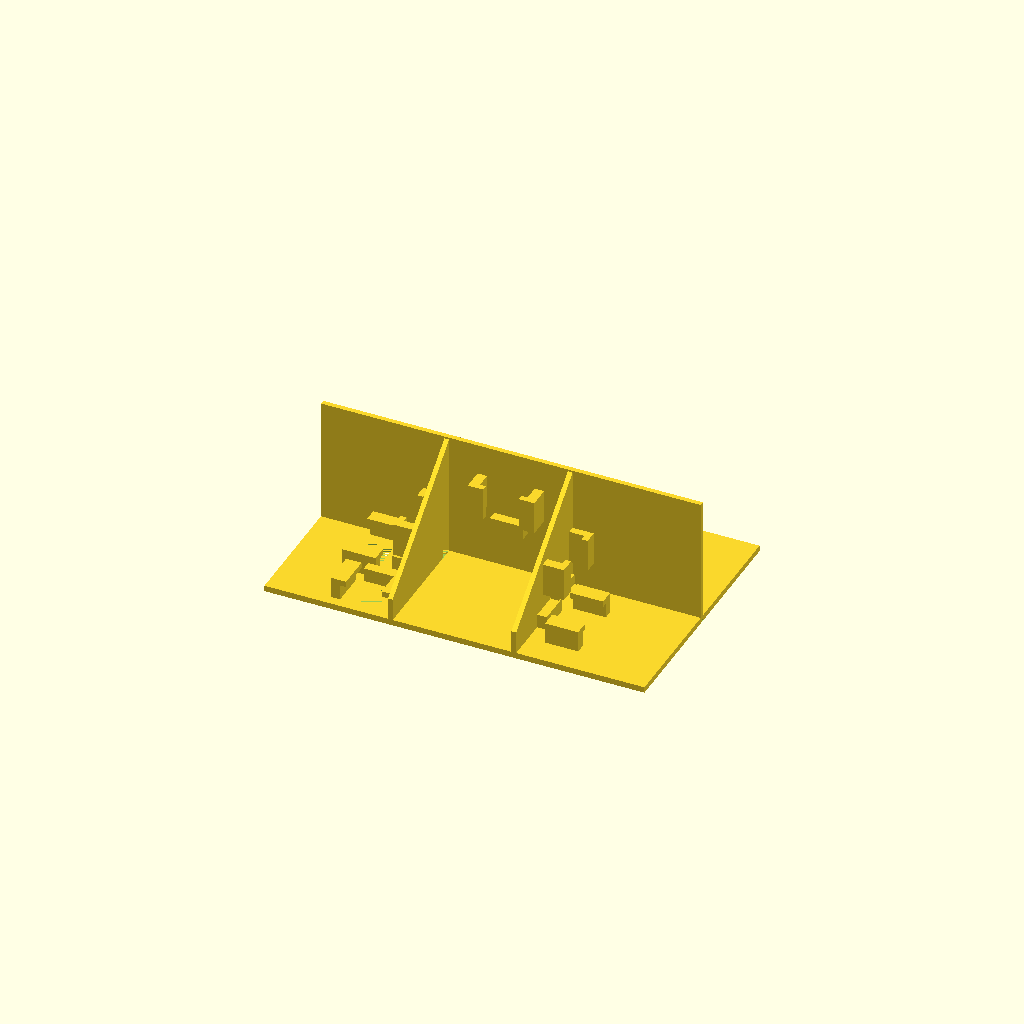
Cell 1: rendered with the file's own defaults.
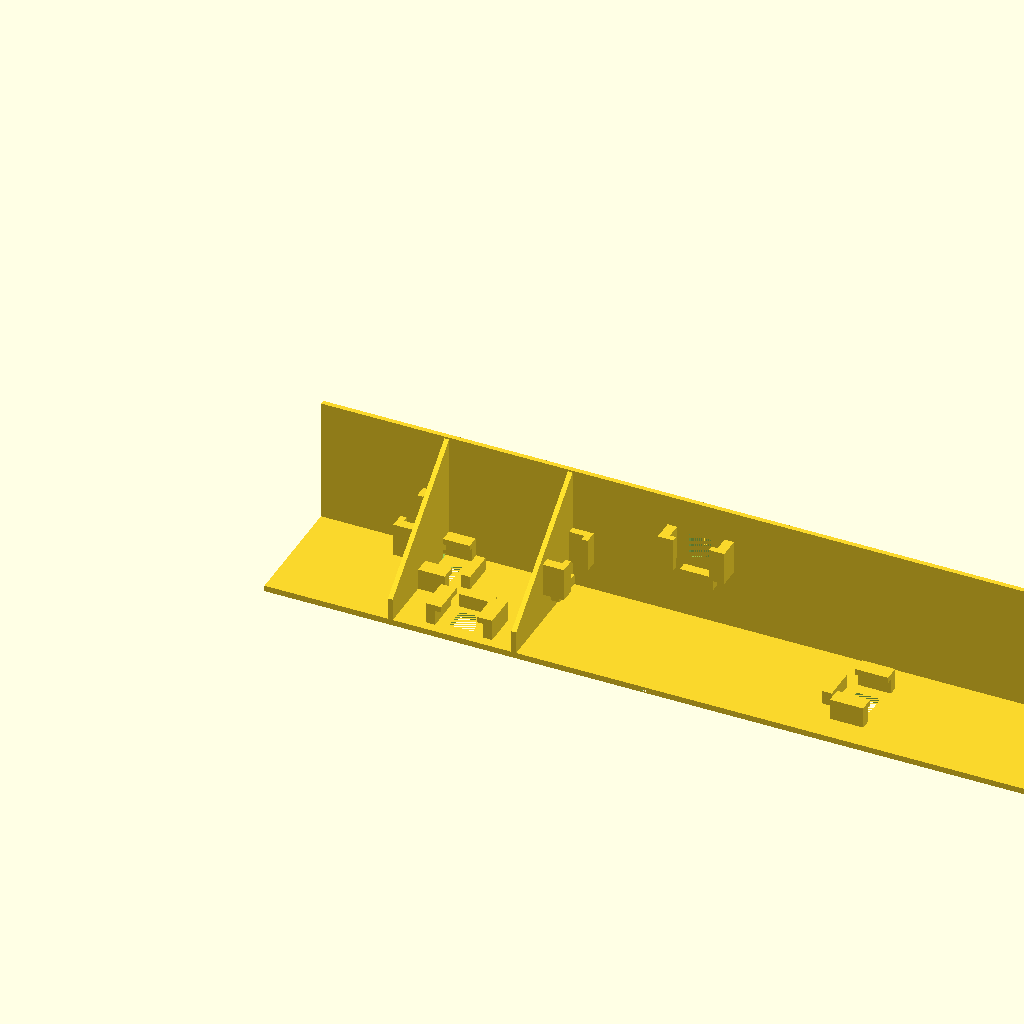
Cell 2 — x_grund set to 160, the other parameters unchanged.
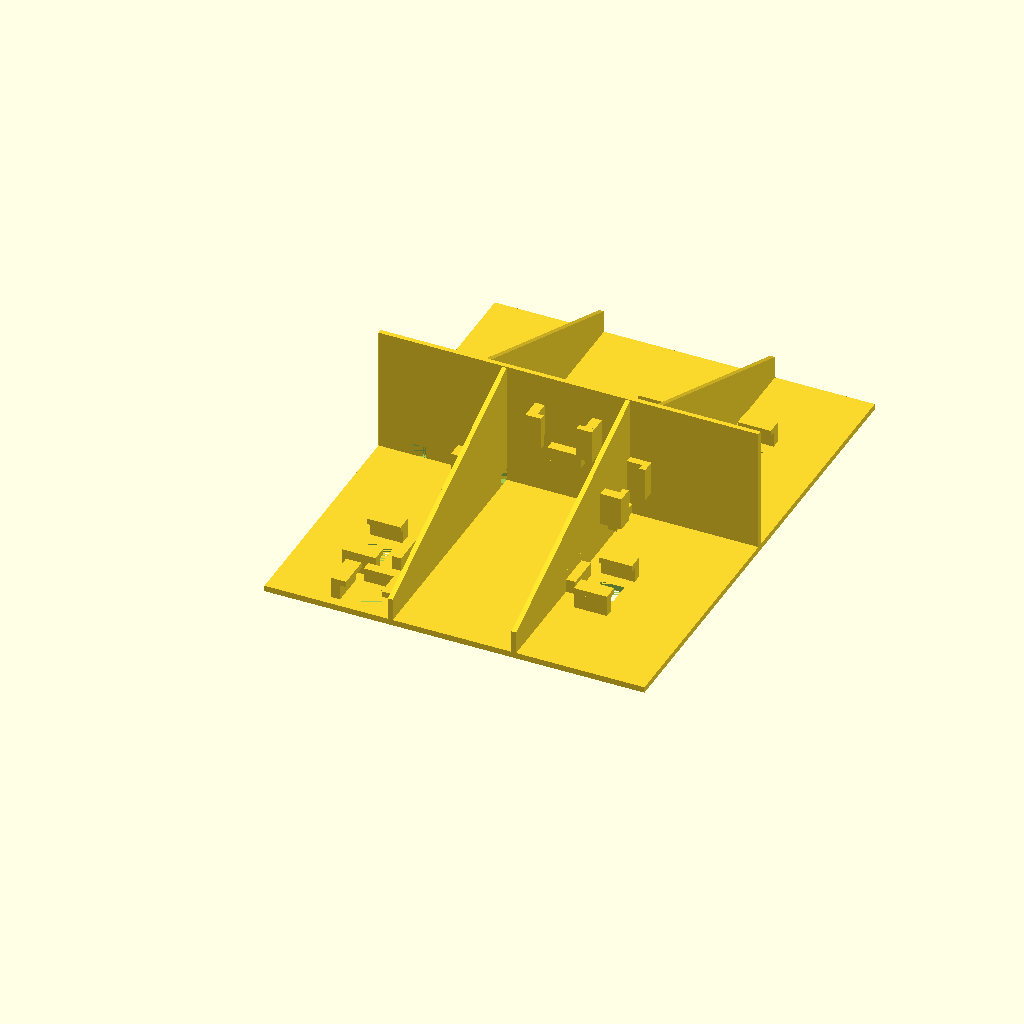
Cell 3 — y_grund set to 104, the other parameters unchanged.
All cells are drawn from one camera (rotation 55°, 0°, 25°, orthographic, colour scheme Cornfield), so only the parameter changes between them.
OpenSCAD source file 3723_Wohnhaus-Fotogeschaeft/Haus/Quellcode/Zwischendecke_Haus.scad:
/*
Projekt Name: Trennwaende fuer das Modellhaus 3723
Modul:  Zwischendecke mit Halterungen fuer die WS2812
Projekt URL: https://github.com/Hardi-St/MobaLedLib_Docu/tree/master/3D_Daten_fuer_die_MobaLedLib/Trennwaende%20fuer%20Haeuser
Version: 0.0.1
Autor: Moba-Nick (mobanick@wp12085804.server-he.de)
Lizenz: CC-BY-SA-4.0 (https://creativecommons.org/licenses/by-sa/4.0/legalcode.de)
*/
// Alle Angaben sind immer in mm bei meinen Projekten.
//Parameter fuer die Grundplatte des Hauses
x_grund = 80;       // Laenge der Grundplatte
y_grund = 52;       // Breite der Grundplatte 
z_grund = 1.25;       // Staerke der Zwischendecke
wand_staerke = 1.00; // Parameter fuer die Staerke der Waende

z_zwischendecke = z_grund * 0.5; // Hoehe der Fugen
faktor_fugen = 1.25; //Faktor um den die Fugen breiter sind als die Wandstaerke
fugen_erstellen = true; // Sollen Fugen fuer das verkleben erstellt (true) oder keine Fugen erstellt (false) werden?

/*
    Bitte die nachfolgenden Zeilen nicht aendern. Diese errechnen die zusaetzlichen Parameter aus den vorhandenen Werten und legen die Abmessungen fuer die LED-Halterungen fest.
*/
x_all = x_grund; 
y_all = y_grund; 
z_all = 63 - 35 - z_grund - wand_staerke*0.478; // Gesamthoehe vom Haus - Hoehe_Erdgeschoss (Grundplatte_Haus.scad) - Hoehe Zwischendecke - Dachschraegenkompensierung
z_knie = 41 - 35 - z_grund; //Hoehe_Erdgeschoss bis Anfang Dachschraege - Hoehe_Erdgeschoss (Grundplatte_Haus.scad) - Hoehe Zwischendecke

// Variablen zu den LEDs und deren Halterung
led_x = 10; // Laenge der LED inkl. Platine
led_y = 10; // Breite der LED inkl. Platine
led_x_inner = 5; // Laenge der LED ohne Platine
led_y_inner = 5; // Breite der LEd ohne Platine
led_h_z = 3.2; // Abstand zwischen Grundplatte und LED-Haken 
led_h_x = 7; // Laenge des LED-Halters
led_h_y = 2; // Breite des LED-Halters
haken = 1.25; // BReite des Ueberhanges des LED-Halters

// Angaben fuer die Groesse der Kabeloeffnungen in den Waenden. setzen der Werte auf 0 deaktivieren die Funktion
kabel_x = 2.5;
kabel_y = 3.00;

/* 
    Wenn die Zwischendecke_Haus eine Oeffnung braucht, kann man hier einen Ausschnitt in der Zwischendecke_Haus dafuer vorsehen und die Position und Groesse angeben.
*/
x_cut = (49.25 - 39.25 - wand_staerke*0.25)/2;  // Laenge der Aussparung
y_cut = (12+wand_staerke*1.25)/2;  // Breite der Aussparung
cut_pos_x = 29.25 +wand_staerke/2+x_cut/2; // Punkt X der Aussparung
cut_pos_y = 11.25 + wand_staerke+y_cut/2; // Punkt Y der Aussparung 

/*
    Im nachfolgendem Abschnitt wird die Grundplatte und alle Waende erstellt.
    Die Angaben koennen ganz nach belieben abgeaendert werden.
*/
difference(){
    //Erstellen der Zwischendecke sowie dem Loch fuer den Kabelschacht (true = mit loch, false = ohne Loch)
    Zwischendecke_Haus(true);
    if (fugen_erstellen == true){
        Wand_DIR_Y(0,y_grund/2,0,x_grund,z_zwischendecke, faktor_fugen);
        Wand_DIR_X(x_grund/2, 0,0,y_grund/2,z_zwischendecke, faktor_fugen); 
        Wand_DIR_Y(0,11.25+wand_staerke/2,0,40.25,z_zwischendecke, faktor_fugen);
        Wand_DIR_X(29.25,11.25,0,y_grund - 11.25,z_zwischendecke, faktor_fugen);
    }
    // Oben Links Badezimmer
    LED_Loch(x_all/5.5, y_all*0.75); 
    // Oben Mitte Wohnzimmer LED 1
    LED_Loch(x_all*0.75-(x_all*0.2), y_all*0.75); 
    // Oben Rechts Wohnzimmer LED 2
    LED_Loch(x_all*0.75+(x_all*0.0625), y_all*0.75); 
    // Mitte Links LED Tuer & Flur
    LED_Loch(x_all/5.5, 19);  
    //LED Rechts Unten LED Esszimmer
    LED_Loch(x_all*0.75, y_all/4); 
    // Links Unten LED Kueche
    LED_Loch(x_all/4, 5.5); 
}

// Oben Links Badezimmer
LED_Halter(x_all/5.5, y_all*0.75,"rechts");
// Oben Mitte Wohnzimmer LED 1
LED_Halter(x_all*0.75-(x_all*0.2), y_all*0.75,"rechts"); 
// Oben Mitte Wohnzimmer LED 2
LED_Halter(x_all*0.75+(x_all*0.0625), y_all*0.75,"links");
// Mitte Links LED Tuer & Flur
LED_Halter(x_all/5.5, 19,"rechts");
//LED Rechts Unten LED Esszimmer
LED_Halter(x_all*0.75, y_all/4,"links");
// Links Unten LED Kueche
LED_Halter_R(x_all/4, 5.5,"oben");

// Hier kommt die Wand in der Mitte bis unter das Dach
difference(){
    union(){
        Wand_DIR_Y(0,y_grund/2,z_grund,x_grund,z_all,1);
        // LED Halter an der Mittelwand
        LED_Halter_W(x_all/2,y_grund/2-wand_staerke/2,17.5-led_y_inner/2);
    }
    
    translate([x_all/2-led_x_inner/2,y_all/2-wand_staerke/2,17.5-led_y_inner/2]){
        cube([led_x_inner,wand_staerke,led_y_inner],false);
    }
    
    Kabel_Loch(7,y_all/2-wand_staerke/2);
    Kabel_Loch(65,y_all/2-wand_staerke/2);
}

/*  Um das Haus auch im Dachgeschoss, bei einem Satteldach in Raeume zu unterteilen benoetigen wir natuerlich  nicht nur gerade Waende, sondern auch Waende, welche oben abgeschraegt sind. Dazu habe ich mir mehrere Module erstellt, welche ueber den Aufruf bereits die Information bekommen, wo Sie sich befinden, wie breit und wie hoch Sie sind und ob Sie Oeffnungen fuer LEDs, Halterung fuer LEDs und fuer Kabel haben.
 * Dachschraege(X,Y,Z,LED-Halterung,Pos,LED-Oeffnung,Kabeloeffnung);
 * X => Startposition X-Achse
 * Y => Startposition Y-Achse
 * Z => Startposition Z-Achse
 * LED-Halterung => Soll die Wand eine Halterung fuer LEDs haben? => "links", "rechts", false 
 * Pos => Befindet sich die Dachschraege vor oder hinter der Mittelwand? => "vorne", "hinten"
 * LED-Oeffnung => Hat die Wand eine Oeffnung fuer eine LED? => true, false 
 * Kabel-Oeffnung => Soll die Wand eine Oeffnung fuer Kabel haben? Die Oeffnung ist immer an bei der Mittelwand. => true, false
 *
*/
// Dachschraege vorne links
DachSchraege(26,0,z_grund,"links","vorne",false,true);
// Dachschraege vorne rechts
DachSchraege(52,0,z_grund,"rechts","vorne",false,true);
// Dachschraege hinten links
DachSchraege(22,y_all/2,z_grund,false,"hinten",false,true);
// Dachschraege hinten rechts
DachSchraege(58,y_all/2,z_grund,false,"hinten",false,true);

/* 
!!!!!!!!!!!!!!!!!!!!!!!!!!!!!!!!!!!!!!!!!!!!!!!!!!!!!!!!!!!!!!!!!!!!   
!!!!    Ab hier kommen die Module. Bitte nur aendern wann man   !!!!
!!!!    weiss was man macht.                                    !!!!
!!!!!!!!!!!!!!!!!!!!!!!!!!!!!!!!!!!!!!!!!!!!!!!!!!!!!!!!!!!!!!!!!!!!
/*  
    Das Module Zwischendecke_Haus erstellt die Grundplatte des Hauses inkl. des Aussenrandes um die Grundplatte. Dazu wurde im Bereich fuer die Parameter in den  Zeilen 10 - 37 die Werte angeben.
*/
module Zwischendecke_Haus(cutting){
        difference(){
            cube([x_grund,y_grund,z_grund],false);
            // Auschnitt aus der Grundplatte vornehmen
            if (cutting == true){
                translate([cut_pos_x,cut_pos_y,0]){
                    cube([x_cut,y_cut,z_grund],false);
                }
            }
        }
}

/*
    Das Modul "Wand_DIR_X" erstellt Waende welche auf der X-Achse (von links nach rechts) verschoben werden koennen.
    pos_x   => gibt den Startpunkt auf der X-Achse an.
    pos_y   => gibt den Startpunkt auf der Y-Achse an.
    pos_z   => gibt den Startpunkt auf der Z-Achse an.
    width_y => gibt an wie lang die Wand werden soll.
    height  => gibt die Hoehe der Wand an.
*/
module Wand_DIR_X(pos_x, pos_y, pos_z,width_x, height, faktor){
    translate([pos_x -wand_staerke*faktor/2,pos_y,pos_z]){
        cube([wand_staerke*faktor,width_x, height]);
    }
}

/*
    Das Modul "Wand_DIR_Y" erstellt Waende welche auf der Y-Achse (von vorne nach hinten) verschoben werden koennen.  
    pos_x   => gibt den Startpunkt auf der X-Achse an.
    pos_y   => gibt den Startpunkt auf der Y-Achse an.
    pos_z   => gibt den Startpunkt auf der Z-Achse an.
    width_y => gibt an wie lang die Wand werden soll.
    height  => gibt die Hoehe der Wand an.
*/
module Wand_DIR_Y(pos_x, pos_y, pos_z,width_y,height, faktor){
    translate([pos_x,pos_y - wand_staerke*faktor/2,pos_z]){
        cube([width_y,wand_staerke*faktor, height]);
    }
}

/*
    Das Modul "LED_Loch" erstellt die Oeffnungen fuer die LEDs, damit das Licht durch die Zwischendecke in den zu beleuchtenden Raum kommt.
    pos_x   => gibt den Mittelpunkt der Oeffnung auf der X-Achse an.
    pos_y   => gibt den Mittelpunkt der Oeffnung auf der Y-Achse an.
*/
module LED_Loch(pos_x, pos_y){
    translate([pos_x - led_x_inner/2,pos_y - led_y_inner/2,0]){
        cube([led_x_inner,led_y_inner, z_grund], center=false);
    }
}

/*
    Das Modul "LED_Halter" erstellt die Halterungen fuer die LEDs.
    pos_x   => gibt den Mittelpunkt der LED auf der X-Achse an.
    pos_y   => gibt den Mittelpunkt der LED auf der Y-Achse an.
    posh    => bestimmt ob der der Einschubbegrenzer links oder rechts aus sicht der LED ist
*/
module LED_Halter(pos_x, pos_y,posh){
    translate([pos_x - led_h_x/2,pos_y - led_y/2 - led_y_inner / 2,z_grund]){
        cube([led_h_x,led_h_y,led_h_z], center=false);
    }
    translate([pos_x - led_h_x/2,pos_y - led_y/2 - led_y_inner / 2,z_grund+led_h_z]){
        cube([led_h_x,led_h_y+haken,z_grund], center=false);
    }
    translate([pos_x - led_h_x/2,pos_y + led_y/2,z_grund]){
        cube([led_h_x,led_h_y,led_h_z], center=false);
    }
    translate([pos_x - led_h_x/2,pos_y + led_y/2-haken,z_grund+led_h_z]){
        cube([led_h_x,led_h_y+haken,z_grund], center=false);
    }

    if (posh == "rechts"){
        translate([pos_x+led_x/2,pos_y-led_h_x/2,z_grund]){
            cube([led_h_y,led_h_x,led_h_z*0.9], center=false);
        }
    }else if (posh == "links"){
        translate([pos_x-led_x/2-led_h_y,pos_y-led_h_x/2,z_grund]){
            cube([led_h_y,led_h_x,led_h_z*0.9], center=false);
        }
    }else{
        // Kein Einschubbegrenzer
    }
}

/*
    Das Modul "LED_Halter_R" erstellt die Halterungen fuer die LEDs.
    pos_x   => gibt den Mittelpunkt der LED auf der X-Achse an.
    pos_y   => gibt den Mittelpunkt der LED auf der Y-Achse an.
    posh    => bestimmt ob der der Einschubbegrenzer oben oder unten aus sicht der LED ist
*/
module LED_Halter_R(pos_x, pos_y,posh){
        translate([pos_x - led_y/2-led_h_y,pos_y - led_h_y/2 - led_y_inner / 2,z_grund]){
            cube([led_h_y,led_h_x,led_h_z], center=false);
        }
        translate([pos_x - led_y/2-led_h_y,pos_y - led_h_y/2 - led_y_inner / 2,z_grund+led_h_z]){
            cube([led_h_y+haken,led_h_x,z_grund], center=false);
        }
        translate([pos_x + led_y/2,pos_y - led_h_y/2-led_y_inner / 2,z_grund]){
            cube([led_h_y,led_h_x,led_h_z], center=false);
        }
        translate([pos_x + led_y/2 - haken,pos_y - led_h_y/2-led_y_inner / 2,z_grund+led_h_z]){
            cube([led_h_y+haken,led_h_x,z_grund], center=false);
        }

        if (posh == "oben"){
            translate([pos_x-led_h_x/2,pos_y+led_y/2-led_h_y/2,z_grund]){
                cube([led_h_x,led_h_y,led_h_z*0.9], center=false);
            }
        }else{
            translate([pos_x-led_h_x/2,pos_y-led_y/2-led_h_y/2,z_grund]){
                cube([led_h_x,led_h_y,led_h_z*0.9], center=false);
            }
        }
}
/*
    Das Modul "LED_Halter_W" erstellt die Halterungen fuer die LEDs an der Mittelwand. Der Einschubbegrenzer ist dabei immer unten.
    pos_x   => gibt den Mittelpunkt der LED auf der X-Achse an.
    pos_y   => gibt den Mittelpunkt der LED auf der Y-Achse an.
    pos_z   => gibt den Mittelpunkt der LED auf der Z-Achse an.
*/
module LED_Halter_W(pos_x, pos_y,pos_z){
        translate([pos_x-led_x/2-led_h_y,pos_y-led_h_z,pos_z-led_h_y/2]){
            cube([led_h_y,led_h_z,led_h_x], center=false);
        }
        translate([pos_x-led_x/2-led_h_y,pos_y-led_h_z-z_grund,pos_z-led_h_y/2]){
            cube([led_h_y+haken,z_grund,led_h_x], center=false);
        }
        translate([pos_x+led_x/2,pos_y-led_h_z,pos_z-led_h_y/2]){
            cube([led_h_y,led_h_z,led_h_x], center=false);
        }
        translate([pos_x+led_x/2-haken,pos_y-led_h_z-z_grund,pos_z-led_h_y/2]){
            cube([led_h_y+haken,z_grund,led_h_x], center=false);
        }

        translate([pos_x-led_h_x/2, pos_y-led_h_y ,pos_z-led_y_inner]){
            cube([led_h_x,led_h_y,led_h_z*0.9], center=false);
        }
}

/*
    Das Modul "Kabel_Loch" erstellt die Oeffnungen fuer das durchfuehren der Kabel durch die Mittelwand. Die Starthoehe ist dabei immer die Oberkante der Zwischendecke.
    pos_x   => gibt den Mittelpunkt der LED auf der X-Achse an.
    pos_y   => gibt den Mittelpunkt der LED auf der Y-Achse an.
*/
module Kabel_Loch(pos_x,pos_y){
    translate([pos_x,pos_y,z_grund]){
        cube([kabel_y,wand_staerke,kabel_x],false);
    }
}

/*
    Das Modul "DachSchraege" erstellt die Waende von der Aussenseite der Zwischendecke zur Mittelwand mit einer schraegen Decke und einem Kniestock.
     * Dachschraege(X,Y,Z,LED-Halterung,Pos,LED-Oeffnung,Kabeloeffnung);
     * X => Startposition X-Achse
     * Y => Startposition Y-Achse
     * Z => Startposition Z-Achse
     * LED-Halterung => Soll die Wand eine Halterung fuer LEDs haben? => "links", "rechts", false 
     * Pos => Befindet sich die Dachschraege vor oder hinter der Mittelwand? => "vorne", "hinten"
     * LED-Oeffnung => Hat die Wand eine Oeffnung fuer eine LED? => true, false 
     * Kabel-Oeffnung => Soll die Wand eine Oeffnung fuer Kabel haben? Die Oeffnung ist immer an bei der Mittelwand. => true, false
*/
module DachSchraege(pos_x,pos_y,pos_z,pos_led,pos_wand,led_loch,kabel_loch){
    difference(){
        /* 
         *  BEGINN union()
        */
        union(){  
            /* 
             *  BEGINN KnieStock
            */
            translate([pos_x,pos_y,pos_z]){
                cube([wand_staerke,y_all/2,z_knie],false);
            }
            // ENDE KnieStock
            
            /* 
             *  BEGINN DachSchraege
             *  "vorne"  => Die Dachschraege beginnt Anfang der
             *  Zwischendecke und geht bis zur Mitte des Daches.
             *
             *  "hinten" => Die Dachschraege beginnt in der Mitte des Daches
             *  und geht bis zum Ende der Zwischendecke.
            */
            if (pos_wand == "vorne"){
                DachPunkte = [
                  [pos_x,pos_y,pos_z + z_knie],  //0
                  [pos_x + wand_staerke,pos_y,pos_z + z_knie],  //1
                  [pos_x + wand_staerke,pos_y + y_all/2,pos_z + z_knie],  //2
                  [pos_x,pos_y+y_all/2,pos_z + z_knie],  //3
                  [pos_x,pos_y+y_all/2,pos_z + z_all],  //4
                  [pos_x + wand_staerke,pos_y+y_all/2,pos_z + z_all]]; //5
                DachFlaechen = [
                    [0,1,2,3],//Boden
                    [5,4,3,2],//links
                    [0,4,5,1],//Oben
                    [0,3,4],//hinten
                    [5,2,1]];//vorne
                  
                polyhedron( DachPunkte, DachFlaechen );
            }else{
                DachPunkte = [
                  [pos_x,pos_y,pos_z + z_knie],  //0
                  [pos_x + wand_staerke,pos_y,pos_z + z_knie],  //1
                  [pos_x + wand_staerke,pos_y + y_all/2,pos_z + z_knie],  //2
                  [pos_x,pos_y+y_all/2,pos_z + z_knie],  //3
                  [pos_x,pos_y,pos_z + z_all],  //4
                  [pos_x + wand_staerke,pos_y,pos_z + z_all]]; //5
                DachFlaechen = [
                    [0,1,2,3],//Boden
                    [5,4,3,2],//links
                    [0,4,5,1],//Oben
                    [0,3,4],//hinten
                    [5,2,1]];//vorne
                  
                polyhedron( DachPunkte, DachFlaechen );
            }
            // ENDE DachSchraege
            
            /* BEGINN LED Halter an Dachschraege
            * Led_Halter_Dach(pos_x, pos_y,pos_z,dir)
            * Die Startpunkte der X, Y und Z-Achse werden von den 
            * Startpunkten der Wand automatisch berechnet und muessen nicht 
            * veraendert werden.
            * pos_x    => Startpunkt X-Achse
            * pos_y    => Startpunkt Y-Achse
            * pos_z    => Startpunkt Z-Achse
            * dir      => Halterung an der linken oder rechten Seite der Wand
            */
            if (pos_led != false){
                if (pos_wand == "vorne"){
                    Led_Halter_Dach(pos_x,pos_y+y_all/2-led_y_inner-led_h_y,z_knie+led_x_inner/2,pos_led);
                }else{
                   Led_Halter_Dach(pos_x,pos_y+led_y_inner+led_h_y,z_knie+led_x_inner/2,pos_led);
                }
            }//ENDE LED Halter an Dachschraege
        }//Ende union()
        /*
         *  BEGINN difference()
         *  Alles was ab hier kommt wird aus den Flaechen oben ausgeschnitten
        */
        
        /*
        *   BEGINN LED_Loch 
        */
        if (led_loch == true){
            if (pos_wand == "vorne"){
                    translate([pos_x,pos_y+y_all/2-led_h_y-led_y/2-led_y_inner/2,z_knie+led_x_inner/2+led_h_y/2]){
                        cube([wand_staerke,led_y_inner,led_x_inner],false);
                    }
                }else{
                   translate([pos_x,pos_y+led_y_inner/2+led_h_z/2,z_knie+led_x_inner/2+led_h_y/2]){
                        cube([wand_staerke,led_y_inner,led_x_inner],false);
                    }
                }
        }
        //  ENDE LED_Loch
        
        /*
        *   BEGINN Kabel_Loch
        */
        if (kabel_loch == true){
            if (pos_wand == "vorne"){
                    translate([pos_x,pos_y+y_all/2-wand_staerke/2-kabel_y,z_grund]){
                        cube([wand_staerke,kabel_y,kabel_x],false);
                    }
                }else{
                   translate([pos_x,pos_y+wand_staerke/2,z_grund]){
                        cube([wand_staerke,kabel_y,kabel_x],false);
                    }
                }
        }
        //  ENDE Kabel_Loch
    }
}

/*
    Das Modul "LED_Halter_Dach" erstellt die Halterungen fuer die LEDs an der Mittelwand. Der Einschubbegrenzer ist dabei immer unten.
    pos_x   => gibt den Mittelpunkt der LED auf der X-Achse an.
    pos_y   => gibt den Mittelpunkt der LED auf der Y-Achse an.
    pos_z   => gibt den Mittelpunkt der LED auf der Z-Achse an.
    dir     => git an ob die Halterung links oder rechts von der Dachsraege ist.
*/
module Led_Halter_Dach(pos_x, pos_y,pos_z,dir){
    h_diff = 0;
    if (dir == "rechts"){
        translate([pos_x+wand_staerke,pos_y-led_x/2-led_h_y,pos_z]){
            cube([led_h_z-h_diff,led_h_y,led_h_x], center=false);
        }
        translate([pos_x+wand_staerke+led_h_z-h_diff,pos_y-led_x/2-led_h_y,pos_z]){
            cube([haken,led_h_y+haken,led_h_x], center=false);
        }
        
        translate([pos_x+wand_staerke,pos_y+led_x/2,pos_z]){
            cube([led_h_z-h_diff,led_h_y,led_h_x], center=false);
        }
        translate([pos_x+wand_staerke+led_h_z-h_diff,pos_y+led_x/2-haken,pos_z]){
            cube([haken,led_h_y+haken,led_h_x], center=false);
        }
        translate([pos_x+wand_staerke,pos_y-led_h_x/2,pos_z-led_h_x/2]){
            cube([led_h_y*0.9,led_h_x,led_h_y], center=false);
        }
    }else{
        translate([pos_x-led_h_z+h_diff,pos_y-led_x/2-led_h_y,pos_z]){
            cube([led_h_z-h_diff,led_h_y,led_h_x], center=false);
        }
        translate([pos_x-led_h_z-haken+h_diff,pos_y-led_x/2-led_h_y,pos_z]){
            cube([haken,led_h_y+haken,led_h_x], center=false);
        }
        
        translate([pos_x-led_h_z+h_diff,pos_y+led_x/2,pos_z]){
            cube([led_h_z-h_diff,led_h_y,led_h_x], center=false);
        }
        translate([pos_x-led_h_z+h_diff-haken,pos_y+led_x/2-haken,pos_z]){
            cube([haken,led_h_y+haken,led_h_x], center=false);
        }
        translate([pos_x-led_h_y,pos_y-led_h_x/2,pos_z-led_h_x/2]){
            cube([led_h_y*0.9,led_h_x,led_h_y], center=false);
        }
    }
}
Customizer parameters (derived from the source; name, type, default, range or options):
x_grund: number, default 80
y_grund: number, default 52
z_grund: number, default 1.25
wand_staerke: number, default 1
faktor_fugen: number, default 1.25
fugen_erstellen: bool, default true
led_x: number, default 10
led_y: number, default 10
led_x_inner: number, default 5
led_y_inner: number, default 5
led_h_z: number, default 3.2
led_h_x: number, default 7
led_h_y: number, default 2
haken: number, default 1.25
kabel_x: number, default 2.5
kabel_y: number, default 3
